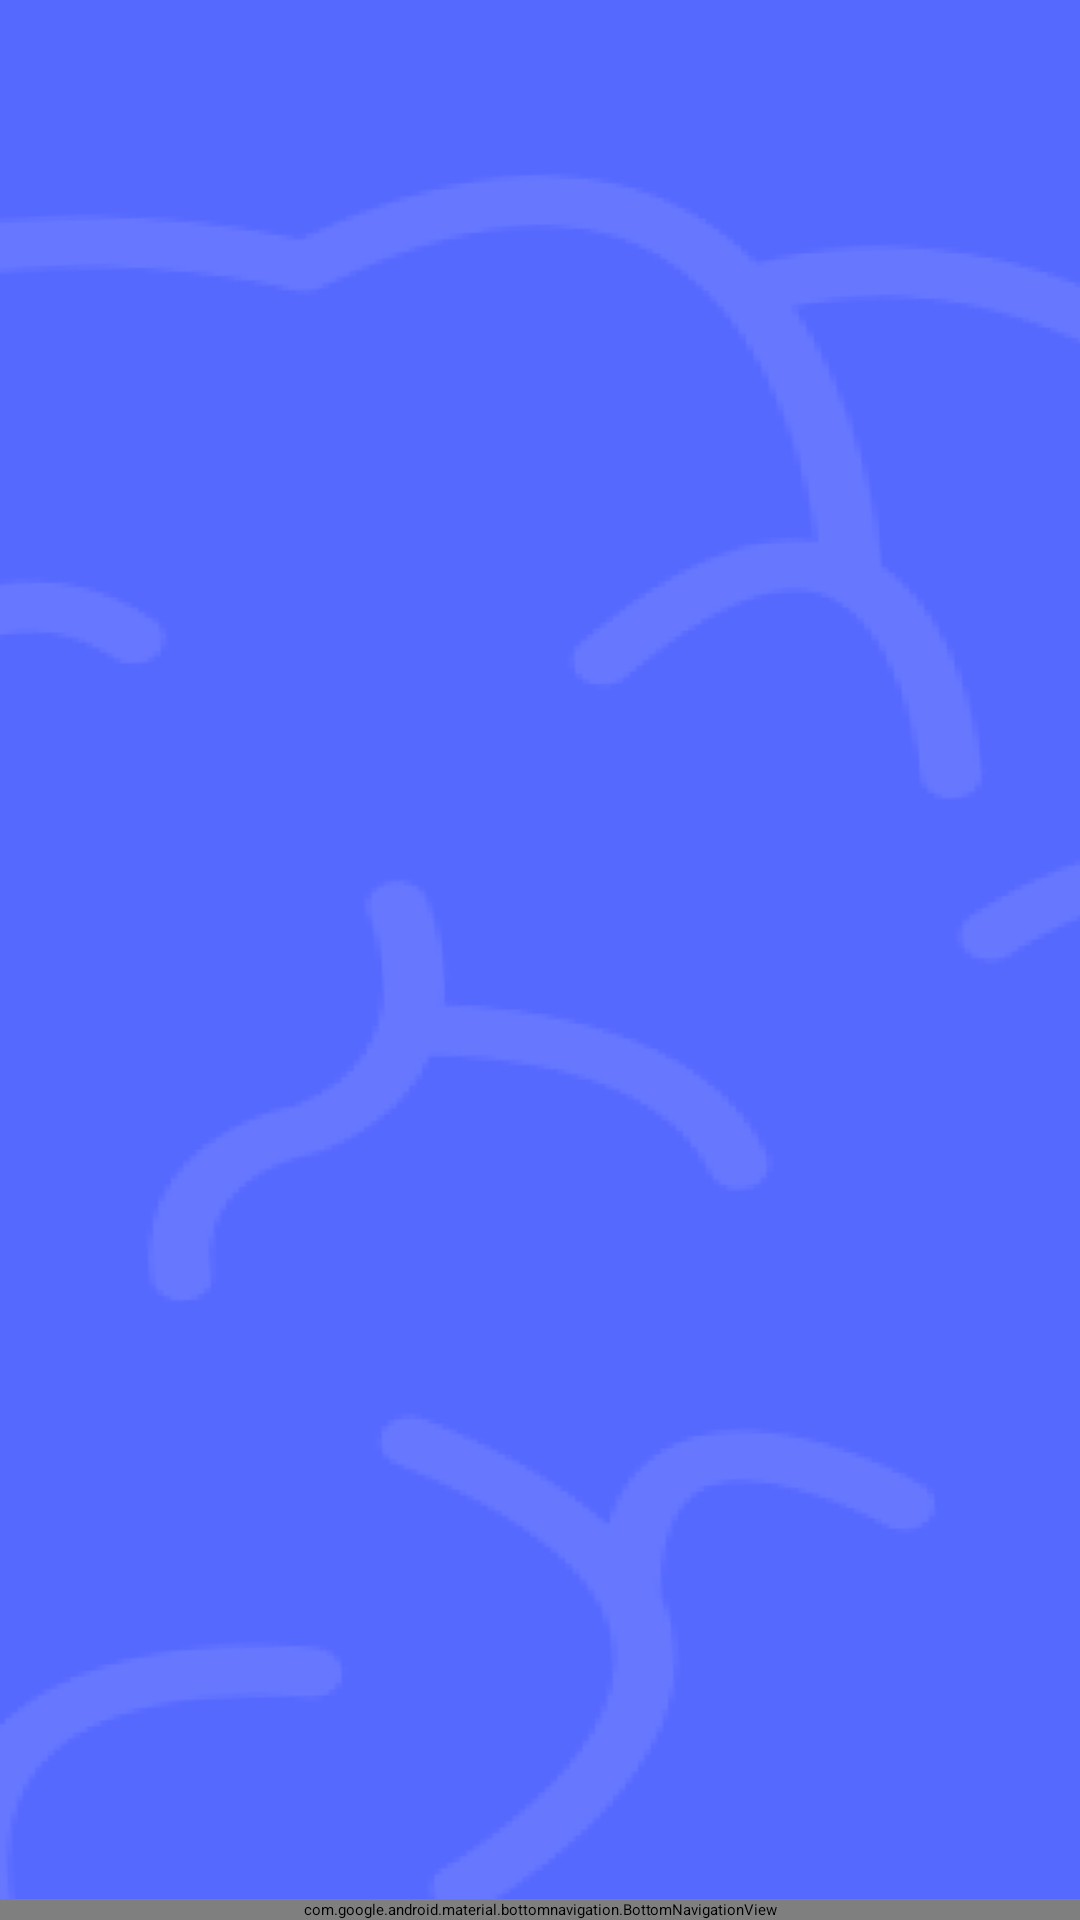

The Android layout XML behind this screen, and the referenced resources:
<!-- AndroidManifest.xml: application theme Theme.Umutpa -->
<!-- res/layout/activity_main.xml -->
<?xml version="1.0" encoding="utf-8"?>
<androidx.coordinatorlayout.widget.CoordinatorLayout xmlns:android="http://schemas.android.com/apk/res/android"
    xmlns:app="http://schemas.android.com/apk/res-auto"
    xmlns:tools="http://schemas.android.com/tools"
    android:layout_width="match_parent"
    android:layout_height="match_parent"
    android:background="@drawable/bg_main"
    tools:context=".MainActivity">

    <FrameLayout
        android:id="@+id/fragment_container"
        android:layout_width="match_parent"
        android:layout_height="match_parent"
        android:animateLayoutChanges="true"
        app:layout_behavior="com.google.android.material.appbar.AppBarLayout$ScrollingViewBehavior" />

    <com.google.android.material.bottomnavigation.BottomNavigationView
        android:id="@+id/bottom_navigation"
        android:layout_width="match_parent"
        android:layout_height="wrap_content"
        android:layout_gravity="bottom"
        android:background="@color/blue_light"
        app:layout_behavior="@string/hide_bottom_view_on_scroll_behavior"
        app:menu="@menu/bottom_navigation_menu" />

</androidx.coordinatorlayout.widget.CoordinatorLayout>
<!-- resources referenced by this layout -->
<resources>
  <color name="blue_light">#5669FF</color>
  <!-- drawable bg_main: png bitmap (drawable-v24, 23802 bytes) -->
</resources>
